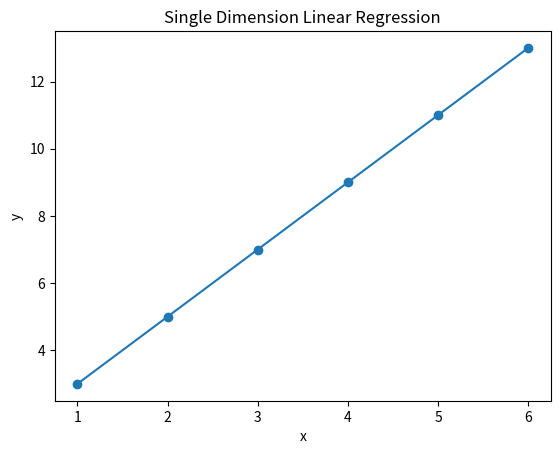

Write Python code to recreate this figure.
import numpy as np
import matplotlib.pyplot as plt

# Create some training samples.
X = np.array([1, 2, 3, 4, 5, 6])
Y = np.array([3, 5, 7, 9, 11, 13])

# Calculate values of a and b that gives least error.
denominator = X.dot(X) - X.mean() * X.sum()
a = (X.dot(Y) - Y.mean() * X.sum()) / denominator
b = (Y.mean() * X.dot(X) - X.mean() * X.dot(Y)) / denominator

# Calculate predictes values of Y from the line equation with a and b.
Yhat = a * X + b

# Calculate a score of the accuracy of our predictions.
d1 = Y - Yhat
d2 = Y - Y.mean()
rsquared = 1 - d1.dot(d1) / d2.dot(d2)

# Plot the training points and predicted line of best fit
plt.scatter(X, Y)
plt.plot(X, Yhat)
plt.title("Single Dimension Linear Regression")
plt.xlabel("x")
plt.ylabel("y")
plt.show()
